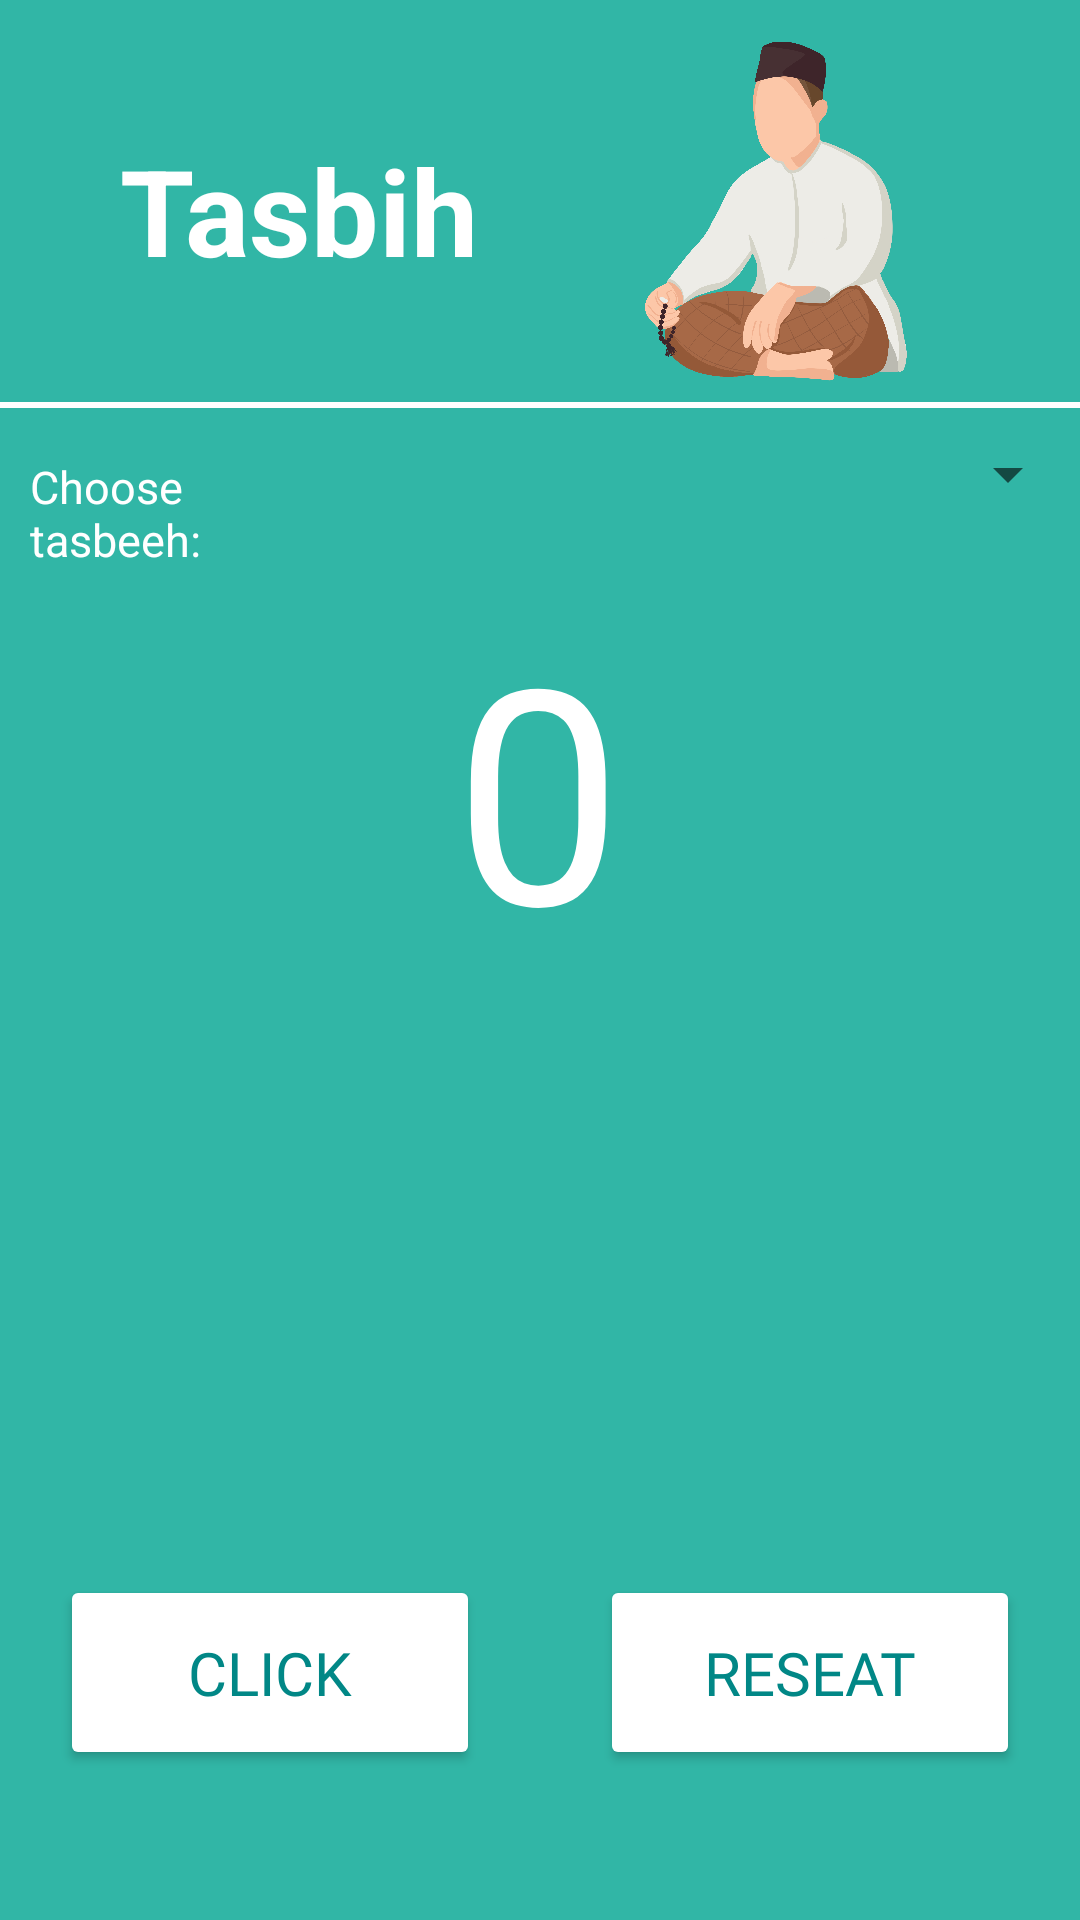

Produce the Android XML layout that renders to this screen, including the resource entries it uses.
<!-- AndroidManifest.xml: application theme Theme.BaytAlmuqadas -->
<!-- res/layout/fragment_tasbih.xml -->
<?xml version="1.0" encoding="utf-8"?>
<androidx.constraintlayout.widget.ConstraintLayout xmlns:android="http://schemas.android.com/apk/res/android"
    xmlns:app="http://schemas.android.com/apk/res-auto"
    xmlns:tools="http://schemas.android.com/tools"
    android:layout_width="match_parent"
    android:layout_height="match_parent"
    android:background="#31B6A6"
    tools:context=".fragments.TasbihFragment">

    <LinearLayout
        android:id="@+id/linearLayout"
        android:layout_width="match_parent"
        android:layout_height="wrap_content"
        android:layout_marginTop="10dp"
        android:gravity="center"
        android:orientation="horizontal"
        app:layout_constraintEnd_toEndOf="parent"
        app:layout_constraintHorizontal_bias="1.0"
        app:layout_constraintStart_toStartOf="parent"
        app:layout_constraintTop_toTopOf="parent">

        <LinearLayout
            android:layout_width="wrap_content"
            android:layout_height="wrap_content"
            android:orientation="vertical">

            <TextView
                android:layout_width="wrap_content"
                android:layout_height="wrap_content"
                android:layout_marginEnd="40dp"
                android:text="@string/titl_tasbih"
                android:textColor="@color/white"
                android:textSize="40sp"
                android:textStyle="bold" />

        </LinearLayout>

        <ImageView
            android:id="@+id/imageView2"
            android:layout_width="120dp"
            android:layout_height="120dp"
            android:src="@drawable/sobha" />

    </LinearLayout>

    <View
        android:id="@+id/view3"
        android:layout_width="match_parent"
        android:layout_height="2dp"
        android:layout_marginTop="4dp"
        android:background="@color/white"
        app:layout_constraintEnd_toEndOf="parent"
        app:layout_constraintStart_toStartOf="parent"
        app:layout_constraintTop_toBottomOf="@+id/linearLayout" />

    <LinearLayout
        android:id="@+id/linearLayout4"
        android:layout_width="match_parent"
        android:layout_height="50dp"

        android:layout_marginTop="16dp"
        app:layout_constraintEnd_toEndOf="parent"
        app:layout_constraintStart_toStartOf="parent"
        app:layout_constraintTop_toBottomOf="@+id/linearLayout">


        <TextView
            android:id="@+id/textView3"
            android:layout_width="0dp"
            android:layout_height="match_parent"
            android:layout_weight="1"
            android:gravity="center|start"
            android:paddingStart="10dp"
            android:text="@string/choose_tasbeeh"
            android:textColor="@color/white"
            android:textSize="15sp" />

        <Spinner
            android:id="@+id/spinner"
            android:layout_width="0dp"
            android:layout_height="wrap_content"
            android:layout_weight="2"
            android:textAlignment="center"
            tools:listitem="@layout/support_simple_spinner_dropdown_item" />
    </LinearLayout>

    <TextView
        android:id="@+id/textView2"
        android:layout_width="wrap_content"
        android:layout_height="wrap_content"
        android:text="0"
        android:textColor="@color/white"
        android:textSize="100sp"
        app:layout_constraintEnd_toEndOf="parent"
        app:layout_constraintHorizontal_bias="0.498"
        app:layout_constraintStart_toStartOf="parent"
        app:layout_constraintTop_toBottomOf="@+id/linearLayout4" />

    <TextView
        android:id="@+id/spinner_item"
        android:layout_width="match_parent"
        android:layout_height="wrap_content"
        android:layout_marginStart="16dp"
        android:layout_marginEnd="16dp"
        android:fontFamily="@font/arabtype"
        android:gravity="center"
        android:text=""
        android:textColor="@color/white"
        android:textSize="40sp"
        android:textStyle="bold"
        app:layout_constraintBottom_toTopOf="@+id/linearLayout3"
        app:layout_constraintEnd_toEndOf="parent"
        app:layout_constraintStart_toStartOf="parent"
        app:layout_constraintTop_toBottomOf="@+id/textView2" />

    <LinearLayout
        android:id="@+id/linearLayout3"
        android:layout_width="match_parent"
        android:layout_height="wrap_content"
        android:layout_marginBottom="30dp"
        android:orientation="horizontal"
        app:layout_constraintBottom_toBottomOf="parent"
        app:layout_constraintEnd_toEndOf="parent"
        app:layout_constraintStart_toStartOf="parent">

        <androidx.appcompat.widget.AppCompatButton
            android:id="@+id/button"
            android:layout_width="0dp"
            android:layout_height="65dp"
            android:layout_margin="20dp"
            android:layout_weight="1"
            android:backgroundTint="@color/white"
            android:fontFamily="@font/font"
            android:text="@string/click"
            android:textColor="@color/teal_700"
            android:textSize="20sp" />


        <androidx.appcompat.widget.AppCompatButton
            android:id="@+id/button2"
            android:layout_width="0dp"
            android:layout_height="65dp"
            android:layout_margin="20dp"
            android:layout_weight="1"
            android:backgroundTint="@color/white"
            android:fontFamily="@font/font"
            android:text="@string/reseat"
            android:textColor="@color/teal_700"
            android:textSize="20sp" />
    </LinearLayout>


</androidx.constraintlayout.widget.ConstraintLayout>
<!-- resources referenced by this layout -->
<resources>
  <color name="teal_700">#FF018786</color>
  <color name="white">#FFFFFFFF</color>
  <!-- drawable sobha: png bitmap (drawable, 608450 bytes) -->
  <string name="choose_tasbeeh">Choose tasbeeh:</string>
  <string name="click">Click</string>
  <string name="reseat">Reseat</string>
  <string name="titl_tasbih">Tasbih</string>
  <style name="Theme.BaytAlmuqadas" parent="Theme.MaterialComponents.DayNight.DarkActionBar">
          
          <item name="colorPrimary">@color/purple_500</item>
          <item name="colorPrimaryVariant">@color/purple_700</item>
          <item name="colorOnPrimary">@color/white</item>
          
          <item name="colorSecondary">@color/teal_200</item>
          <item name="colorSecondaryVariant">@color/teal_200</item>
          <item name="colorOnSecondary">@color/black</item>
          
          <item name="android:statusBarColor" tools:targetApi="l">?attr/colorPrimaryVariant</item>
          
      </style>
  <color name="purple_500">#00695C</color>
  <color name="purple_700">#004D40</color>
  <color name="teal_200">#FF03DAC5</color>
  <color name="black">#FF000000</color>
</resources>
